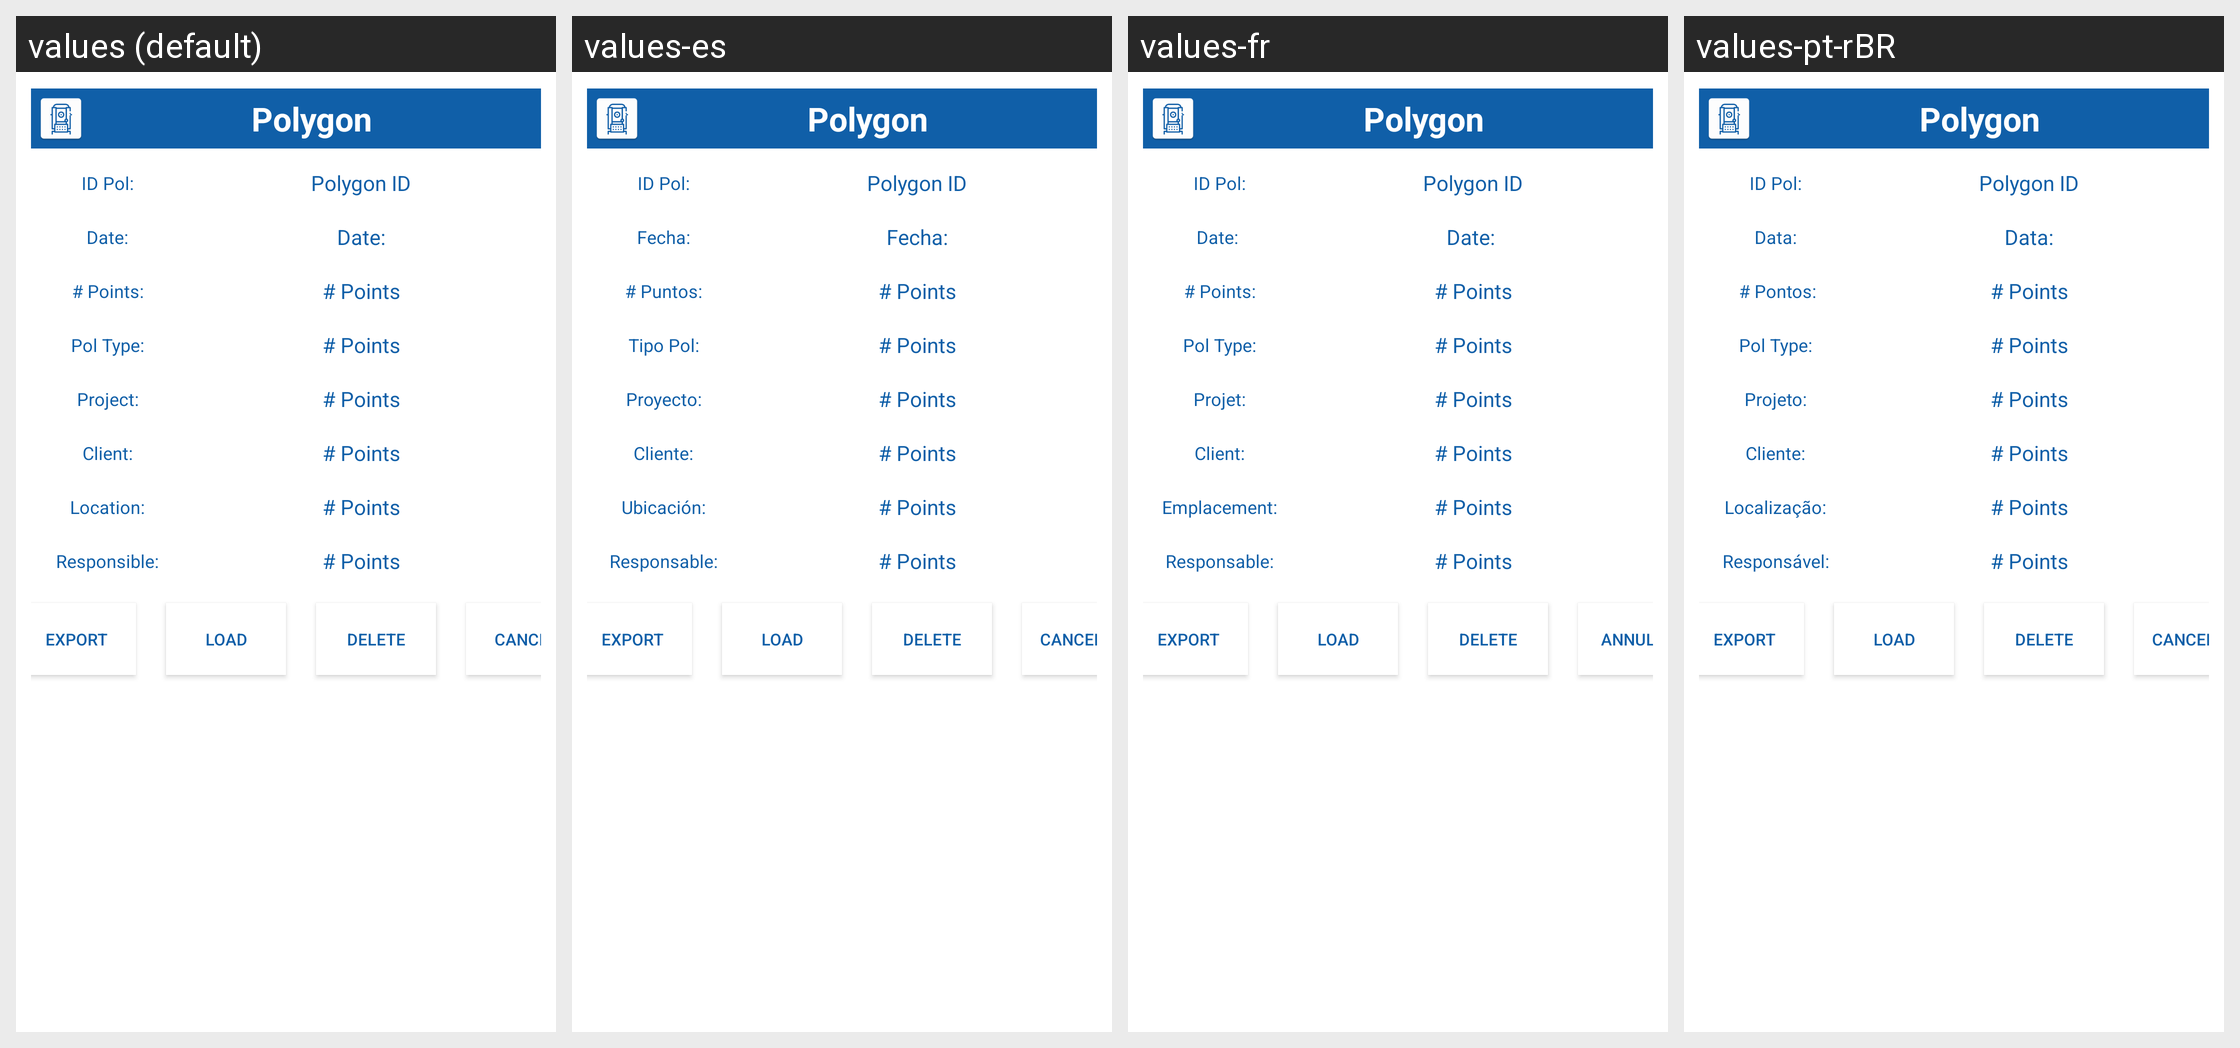

Locale-by-locale string values for the Android screen shown in this grid:
Android screen res/layout/layout_mostrar_poligono.xml rendered under 4 locales, left to right: values (default), values-es, values-fr, values-pt-rBR. Device: Nexus 5 (rendered at 1080×1920; each locale shown at half size, 540×960, under a caption strip naming it); theme Theme.AppCompat.NoActionBar.
Other locales in the repository, not shown: values-en.
Strings drawn on this screen, with the default value and each locale's value (text and hints the layout hard-codes, and strings that could not be matched under every locale, appear in the picture but are not listed):

id_pol
  values: ID Pol:
  values-es: ID Pol:  [not translated; the default value is used]
  values-fr: ID Pol:  [not translated; the default value is used]
  values-pt-rBR: ID Pol:  [not translated; the default value is used]

fecha
  values: Date:
  values-es: Fecha:
  values-fr: Date: 
  values-pt-rBR: Data:

num_puntos
  values: # Points:
  values-es: # Puntos:
  values-fr: # Points:
  values-pt-rBR:  # Pontos:

tipo_pol
  values: Pol Type:
  values-es: Tipo Pol:
  values-fr: Pol Type:  [not translated; the default value is used]
  values-pt-rBR: Pol Type:  [not translated; the default value is used]

proyecto
  values: Project:
  values-es: Proyecto:
  values-fr: Projet:
  values-pt-rBR: Projeto:

cliente
  values: Client:
  values-es: Cliente:
  values-fr: Client:
  values-pt-rBR: Cliente:

ubicacion
  values: Location:
  values-es: Ubicación:
  values-fr: Emplacement:
  values-pt-rBR: Localização:

responsable
  values: Responsible:
  values-es: Responsable:
  values-fr: Responsable:
  values-pt-rBR: Responsável:

cancelar1
  values: Cancel
  values-es: Cancelar
  values-fr: Annuler
  values-pt-rBR: Cancelar
